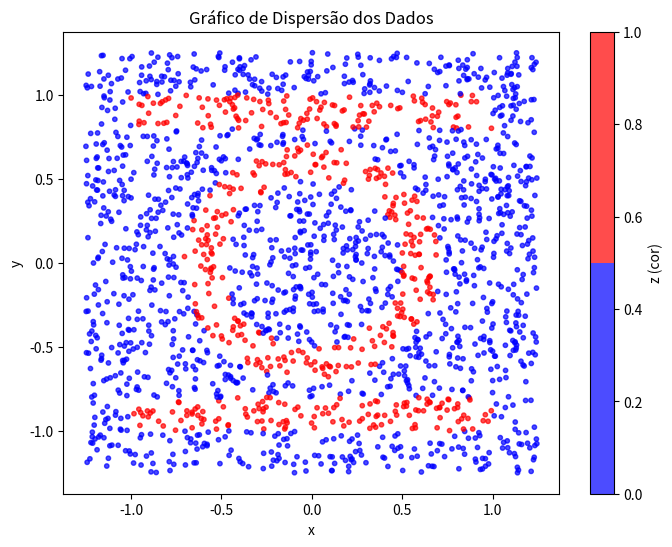

Write the Python code that produced this figure.
from random import random
import json
import matplotlib.pyplot as plt
import numpy as np

def funcao_caracteristica(x,y):
    """Define meu conjunto esperado"""
    if abs(x) > 1 or abs(y) > 1:
        return 0
    if abs(y) > 0.8:
        return 1
    raio = x**2 + y**2
    if raio < 0.5 and raio > 0.25:
        return 1
    else:
        return 0
K = 2.5 # dispersão dos dados 
N = 2000
# Dados uniformes
DADOS = []
for i in range(N):
    x = K*(random()-1/2)
    y = K*(random()-1/2)
    z = funcao_caracteristica(x,y)
    DADOS.append([x,y,z])

with open('dados.json', 'w') as f:
    json.dump(DADOS, f, ensure_ascii=False, indent=2)

DADOS = np.array(DADOS) 
# Definindo um mapa de cores com apenas duas cores (por exemplo, azul e vermelho)
from matplotlib.colors import ListedColormap

cmap = ListedColormap(['blue', 'red'])

x_coords = DADOS[:, 0]
y_coords = DADOS[:, 1]
z_coords = DADOS[:, 2]

# Criando o gráfico de dispersão com o novo mapa de cores
plt.figure(figsize=(8, 6))
scatter = plt.scatter(x_coords, y_coords, c=z_coords, cmap=cmap, alpha=0.7, s=10)  # s ajusta o tamanho dos pontos
plt.colorbar(scatter, label='z (cor)')
plt.xlabel('x')
plt.ylabel('y')
plt.title('Gráfico de Dispersão dos Dados')
plt.savefig('dados_treino.png', dpi=300)  # Salva o gráfico como PNG com alta resolução 
